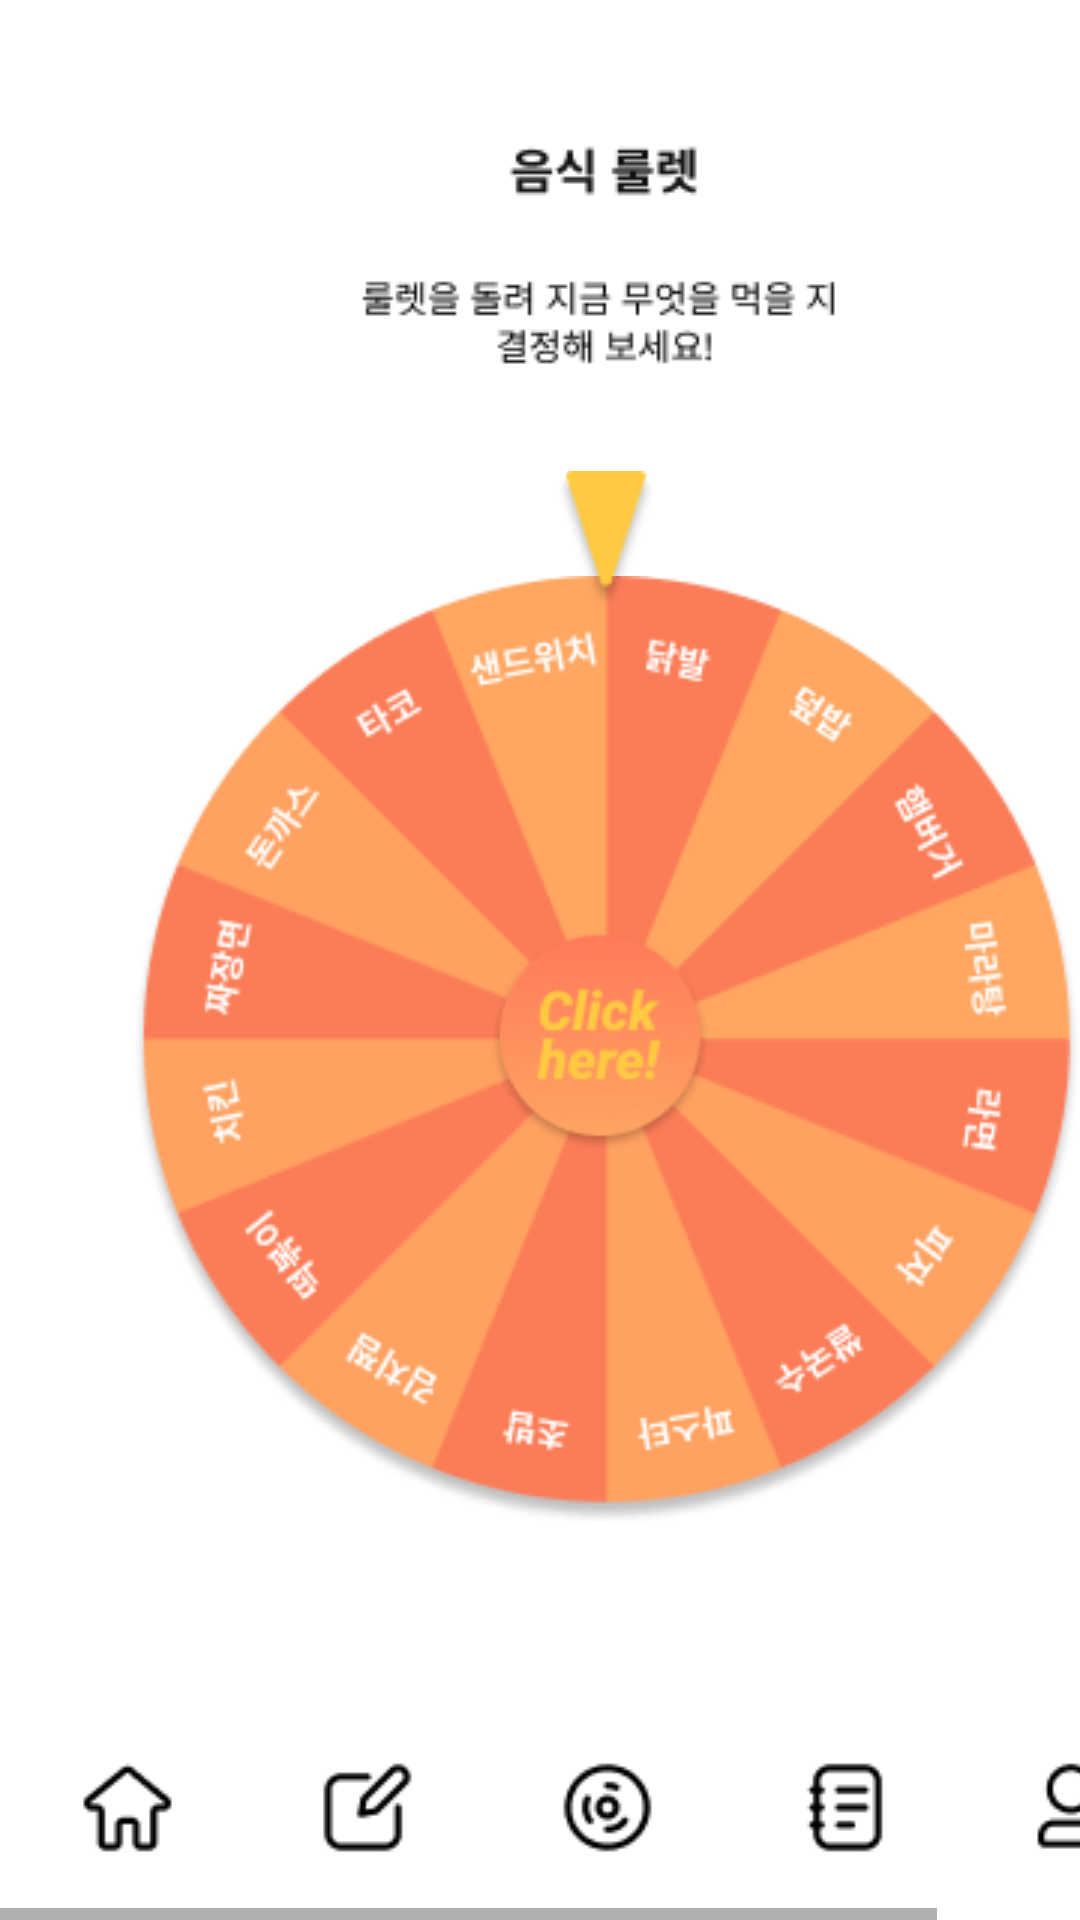

Android layout source for this screen:
<!-- AndroidManifest.xml: application theme AppTheme -->
<!-- res/layout/foodroulette.xml -->
<HorizontalScrollView xmlns:android="http://schemas.android.com/apk/res/android" xmlns:tools="http://schemas.android.com/tools"
	android:layout_width="match_parent" android:layout_height="wrap_content" >

	<ScrollView android:id="@+id/foodroulette"
		android:layout_width="wrap_content"
		android:layout_height="match_parent" >

		<RelativeLayout
			android:id="@+id/content_container"
			android:layout_width="match_parent"
			android:layout_height="wrap_content">

			<View
				android:id="@+id/_bg__foodroulette"
				android:layout_width="415dp"
				android:layout_height="650dp"
				android:layout_marginStart="0dp"
				android:layout_marginTop="0dp"
				android:background="@drawable/_bg__foodroulette_shape" />

			<View
				android:id="@+id/ellipse_2"
				android:layout_width="342dp"
				android:layout_height="342dp"
				android:layout_marginStart="30dp"
				android:layout_marginTop="176dp"
				android:background="@drawable/ellipse_2_shape" />

			<ImageView
				android:id="@+id/backicon7"
				android:layout_width="27dp"
				android:layout_height="27dp"
				android:layout_marginStart="13dp"
				android:layout_marginTop="44dp"
				android:contentDescription="backicon7"
				android:src="@drawable/backicon7" />

			<ImageView
				android:id="@+id/__img___roulette3"
				android:layout_width="163dp"
				android:layout_height="77dp"
				android:layout_marginStart="120dp"
				android:layout_marginTop="46dp"
				android:contentDescription="__img___roulette3"
				android:src="@drawable/__img___roulette3" />

			<ImageView
				android:id="@+id/__img___roulette2"
				android:layout_width="316.78dp"
				android:layout_height="316.78dp"
				android:layout_marginStart="44dp"
				android:layout_marginTop="192dp"
				android:contentDescription="__img___roulette2"
				android:src="@drawable/__img___roulette2" />

			<ImageView
				android:id="@+id/__img___roulette1"
				android:layout_width="74dp"
				android:layout_height="74dp"
				android:layout_marginStart="163dp"
				android:layout_marginTop="310dp"
				android:contentDescription="__img___roulette1"
				android:src="@drawable/__img___roulette1" />

			<ImageView
				android:id="@+id/polygon_1"
				android:layout_width="34dp"
				android:layout_height="60dp"
				android:layout_marginStart="185dp"
				android:layout_marginTop="150dp"
				android:contentDescription="polygon_1"
				android:src="@drawable/polygon_1" />

			<ImageView
				android:id="@+id/homeicon_black1"
				android:layout_width="35dp"
				android:layout_height="35dp"
				android:layout_marginStart="25dp"
				android:layout_marginTop="585dp"
				android:clickable="true"
				android:contentDescription="homeicon_black"
				android:src="@drawable/homeicon_black" />

			<ImageView
				android:id="@+id/mypageicon_black1"
				android:layout_width="34dp"
				android:layout_height="34dp"
				android:layout_marginStart="340dp"
				android:layout_marginTop="585dp"
				android:clickable="true"
				android:contentDescription="mypageicon_black"
				android:src="@drawable/mypageicon_black" />

			<ImageView
				android:id="@+id/rouletteicon_black1"
				android:layout_width="35dp"
				android:layout_height="35dp"
				android:layout_marginStart="185dp"
				android:layout_marginTop="585dp"
				android:clickable="true"
				android:contentDescription="rouletteicon_black"
				android:src="@drawable/rouletteicon_black" />

			<ImageView
				android:id="@+id/shoppinglisticon_black1"
				android:layout_width="35dp"
				android:layout_height="35dp"
				android:layout_marginStart="265dp"
				android:layout_marginTop="585dp"
				android:clickable="true"
				android:contentDescription="shoppinglisticon_black"
				android:src="@drawable/shoppinglisticon_black" />

			<ImageView
				android:id="@+id/recipebookicon_black1"
				android:layout_width="35dp"
				android:layout_height="35dp"
				android:layout_marginStart="105dp"
				android:layout_marginTop="585dp"
				android:clickable="true"
				android:contentDescription="recipebookicon_black"
				android:src="@drawable/recipebookicon_black" />

		</RelativeLayout>

	</ScrollView>
</HorizontalScrollView>
<!-- resources referenced by this layout -->
<resources>
  <!-- drawable __img___roulette1: png bitmap (drawable, 7969 bytes) -->
  <!-- drawable __img___roulette2: png bitmap (drawable, 31448 bytes) -->
  <!-- drawable __img___roulette3: png bitmap (drawable, 3092 bytes) -->
  <!-- drawable _bg__foodroulette_shape (drawable-nodpi) -->
  <?xml version="1.0" encoding="utf-8"?>
  <shape xmlns:android="http://schemas.android.com/apk/res/android"
  	android:shape="rectangle" >
  	<solid android:color="@color/white" />
  </shape>
  <!-- drawable homeicon_black: png bitmap (drawable, 612 bytes) -->
  <!-- drawable mypageicon_black: png bitmap (drawable, 587 bytes) -->
  <!-- drawable polygon_1: png bitmap (drawable, 1641 bytes) -->
  <!-- drawable recipebookicon_black: png bitmap (drawable, 642 bytes) -->
  <!-- drawable rouletteicon_black: png bitmap (drawable, 876 bytes) -->
  <!-- drawable shoppinglisticon_black: png bitmap (drawable, 618 bytes) -->
  <style name="AppTheme" parent="Theme.AppCompat.Light.DarkActionBar">
  		<item name="colorPrimary">@color/colorPrimary</item>
  		<item name="colorPrimaryDark">@color/colorPrimaryDark</item>
  		<item name="colorAccent">@color/colorAccent</item>
  	</style>
  <color name="white">#FFFFFFFF</color>
  <color name="colorPrimary">#008577</color>
  <color name="colorPrimaryDark">#00574B</color>
  <color name="colorAccent">#D81B60</color>
</resources>
